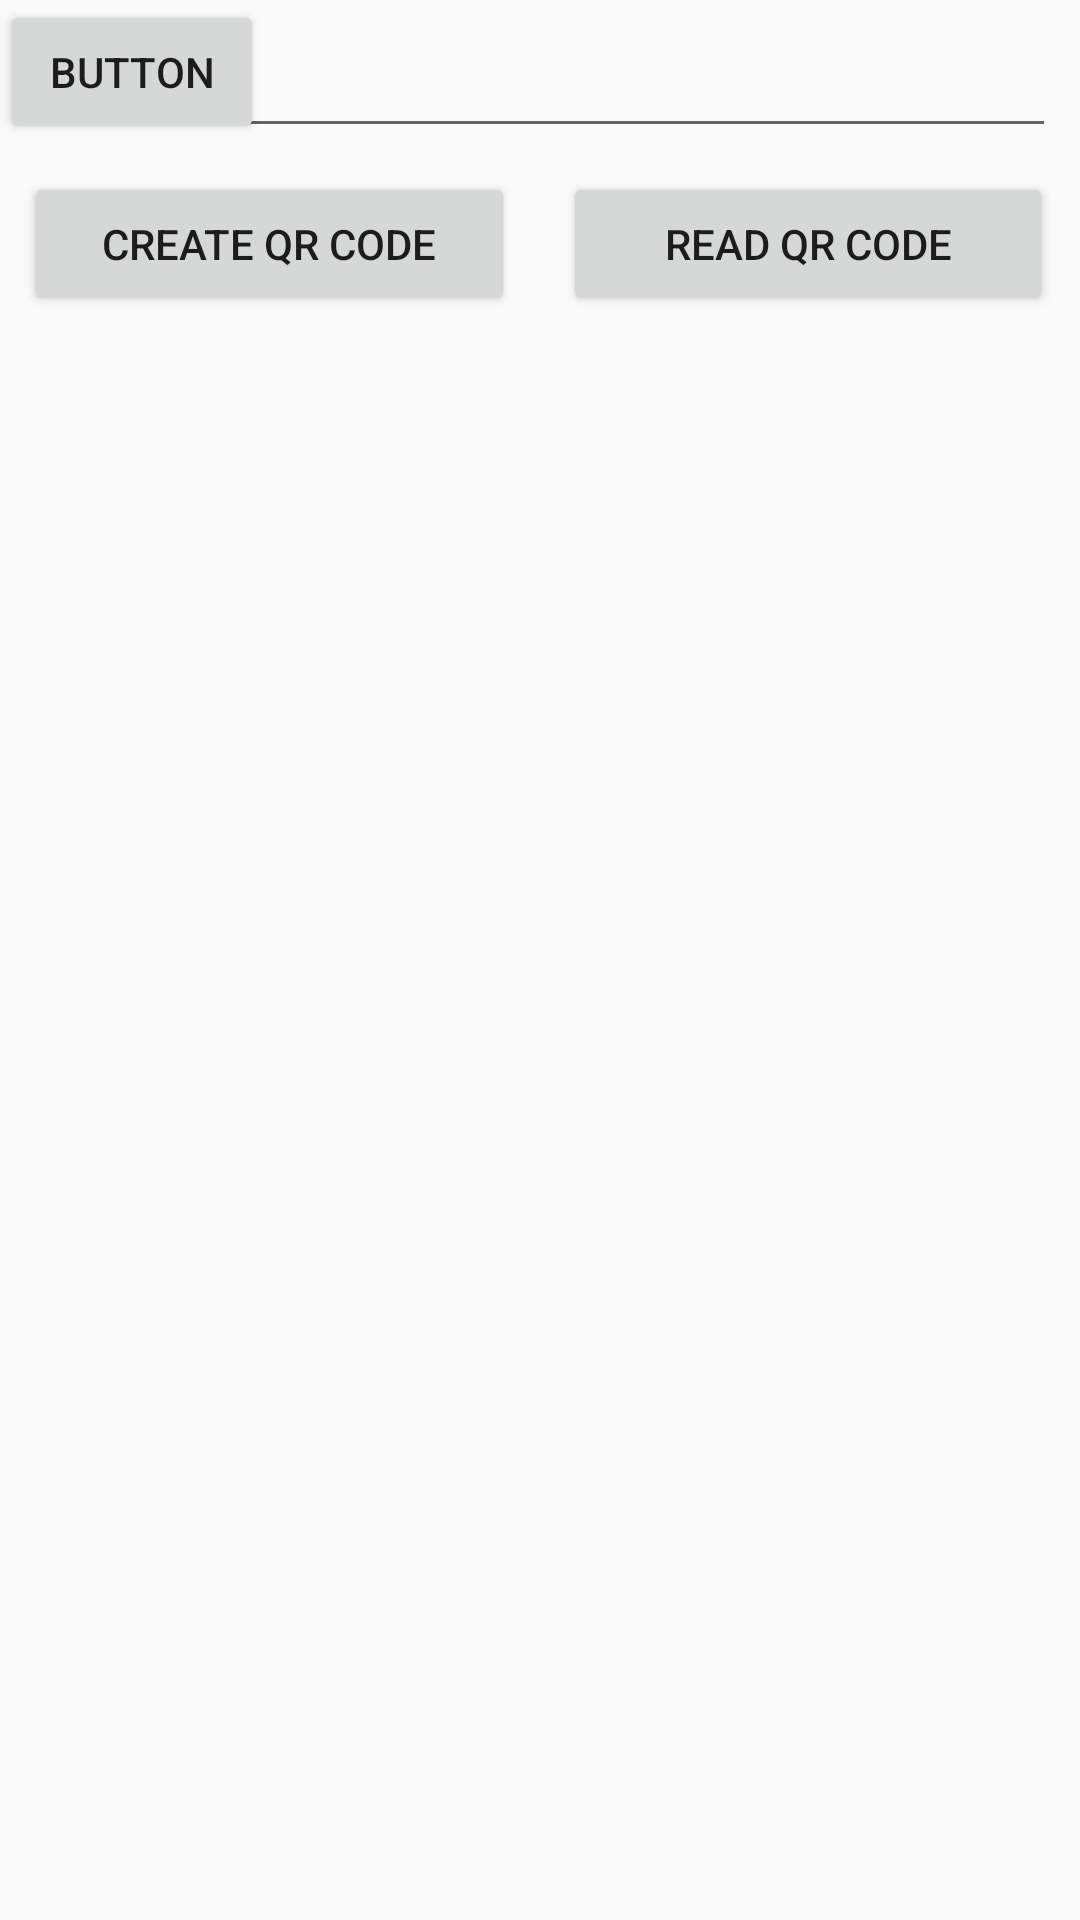

Here is an Android app screen rendered from its layout file. Give the layout XML and the strings, colors and styles it references.
<!-- AndroidManifest.xml: application theme AppTheme -->
<!-- res/layout/activity_main.xml -->
<?xml version="1.0" encoding="utf-8"?>
<android.support.constraint.ConstraintLayout xmlns:android="http://schemas.android.com/apk/res/android"
    xmlns:app="http://schemas.android.com/apk/res-auto"
    xmlns:tools="http://schemas.android.com/tools"
    android:layout_width="match_parent"
    android:layout_height="match_parent"
    tools:context=".MainActivity">

    <Button
        android:id="@+id/btnCreateQR"
        android:layout_width="0dp"
        android:layout_height="wrap_content"
        android:layout_marginStart="8dp"
        android:layout_marginTop="8dp"
        android:layout_marginEnd="8dp"
        android:layout_marginBottom="8dp"
        android:text="@string/button_create"
        app:layout_constraintBottom_toTopOf="@+id/imgQRCode"
        app:layout_constraintEnd_toStartOf="@+id/btnReadQR"
        app:layout_constraintStart_toStartOf="parent"
        app:layout_constraintTop_toBottomOf="@+id/txtContent" />

    <Button
        android:id="@+id/btnReadQR"
        android:layout_width="0dp"
        android:layout_height="wrap_content"
        android:layout_marginStart="8dp"
        android:layout_marginTop="8dp"
        android:layout_marginEnd="9dp"
        android:layout_marginBottom="8dp"
        android:text="@string/button_read"
        app:layout_constraintBottom_toTopOf="@+id/imgQRCode"
        app:layout_constraintEnd_toEndOf="parent"
        app:layout_constraintStart_toEndOf="@+id/btnCreateQR"
        app:layout_constraintTop_toBottomOf="@+id/txtContent"
        app:layout_constraintVertical_bias="0.0" />

    <EditText
        android:id="@+id/txtContent"
        android:layout_width="0dp"
        android:layout_height="wrap_content"
        android:layout_marginStart="8dp"
        android:layout_marginTop="8dp"
        android:layout_marginEnd="8dp"
        android:layout_marginBottom="8dp"
        android:ems="10"
        android:hint="@string/text_content_hint"
        android:inputType="text"
        app:layout_constraintBottom_toBottomOf="parent"
        app:layout_constraintEnd_toEndOf="parent"
        app:layout_constraintStart_toStartOf="parent"
        app:layout_constraintTop_toTopOf="parent"
        app:layout_constraintVertical_bias="0.0" />

    <ImageView
        android:id="@+id/imgQRCode"
        android:layout_width="0dp"
        android:layout_height="0dp"
        android:layout_marginStart="8dp"
        android:layout_marginTop="8dp"
        android:layout_marginEnd="8dp"
        android:layout_marginBottom="8dp"
        android:contentDescription="@string/image_qr"
        app:layout_constraintBottom_toBottomOf="parent"
        app:layout_constraintEnd_toEndOf="parent"
        app:layout_constraintStart_toStartOf="parent"
        app:layout_constraintTop_toBottomOf="@+id/btnCreateQR" />

    <Button
        android:id="@+id/button"
        android:layout_width="wrap_content"
        android:layout_height="wrap_content"
        android:text="Button"
        tools:layout_editor_absoluteX="33dp"
        tools:layout_editor_absoluteY="231dp" />
</android.support.constraint.ConstraintLayout>
<!-- resources referenced by this layout -->
<resources>
  <string name="button_create">Create QR Code</string>
  <string name="button_read">Read QR Code</string>
  <string name="image_qr">QR Code</string>
  <string name="text_content_hint">Content</string>
  <style name="AppTheme" parent="Theme.AppCompat.Light.NoActionBar">
          
          <item name="colorPrimary">@color/colorPrimary</item>
          <item name="colorPrimaryDark">@color/colorPrimaryDark</item>
          <item name="colorAccent">@color/colorAccent</item>
      </style>
  <!-- not gathered from this repository: default colours our renderer supplied (Android Studio template values) -->
  <color name="colorPrimary">#FF6200EE</color>
  <color name="colorPrimaryDark">#FF3700B3</color>
  <color name="colorAccent">#FF03DAC5</color>
</resources>
